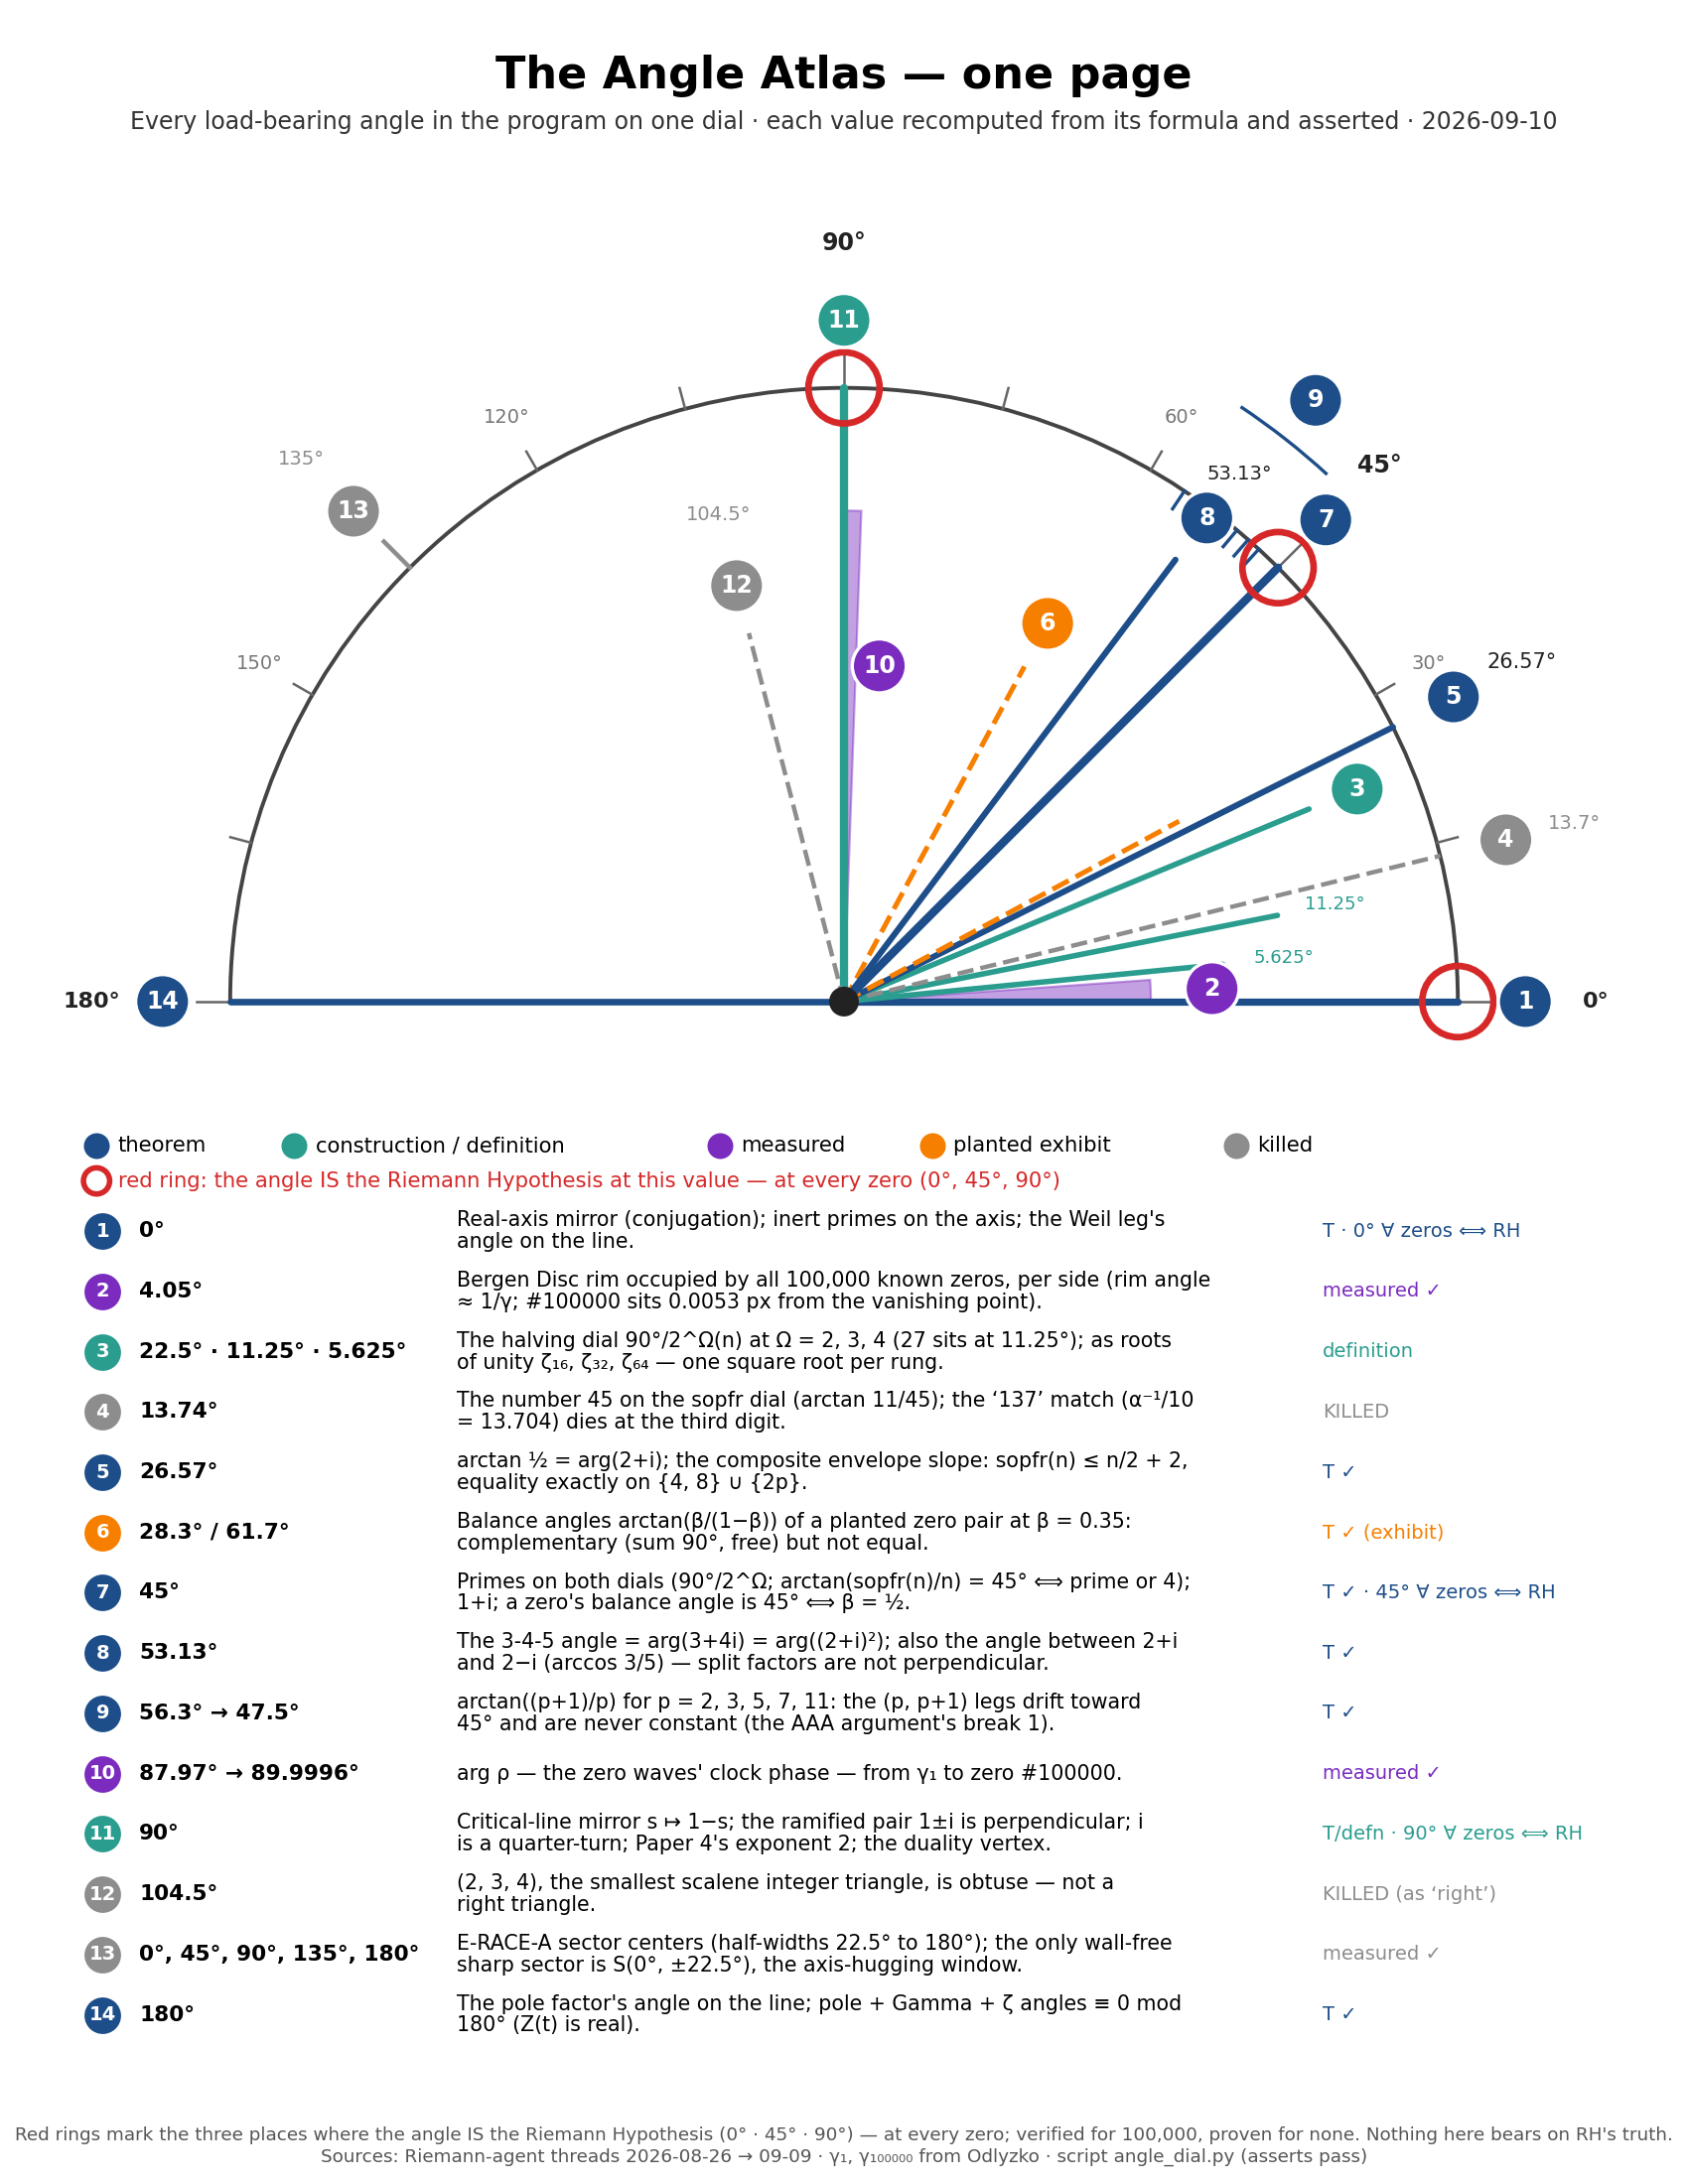

Python code for this plot:
"""angle_dial.py — The Angle Atlas on one page (2026-09-10).

Every angle is recomputed from its defining formula and asserted against the
thread records BEFORE drawing; nothing is typed in from memory.
Sources: Riemann-agent threads 2026-08-26 -> 2026-09-09 (see the Angle & Length
Atlas document). gamma_1 and gamma_100000 from Odlyzko's zeros1 table.
Nothing here bears on the truth of the Riemann Hypothesis.
Run: python3 angle_dial.py  -> angle_dial.png + angle_dial_receipts.txt
"""
import math, textwrap
import matplotlib
matplotlib.use("Agg")
import matplotlib.pyplot as plt
from matplotlib.patches import Wedge, Arc, Circle

deg, rad = math.degrees, math.radians
G1 = 14.134725141734693        # gamma_1
G100K = 74920.827498994        # gamma_100000 (top of Odlyzko zeros1)

def rim(g):
    """Bergen Disc rim angle of a zero at height g under the Li map z = 1 - 1/s."""
    return deg(math.atan2(g, g * g - 0.25))

ang = {}
ang["rim_span"] = rim(G1) - rim(G100K)
ang["ladder"] = [90 / 2 ** k for k in range(1, 5)]            # 45, 22.5, 11.25, 5.625
ang["n45"] = deg(math.atan(11 / 45))                             # the number 45 on the sopfr dial
ang["atan_half"] = deg(math.atan(0.5))                           # arg(2+i); envelope slope 1/2
ang["bal35"] = deg(math.atan(0.35 / 0.65)); ang["bal35c"] = 90 - ang["bal35"]
ang["t345"] = deg(math.atan(4 / 3))                              # the 3-4-5 angle
ang["drift"] = [deg(math.atan((p + 1) / p)) for p in (2, 3, 5, 7, 11)]
ang["argrho1"] = deg(math.atan2(G1, 0.5)); ang["argrho100k"] = deg(math.atan2(G100K, 0.5))
ang["obtuse"] = deg(math.acos((4 + 9 - 16) / (2 * 2 * 3)))      # (2,3,4) largest angle
ang["phantom"] = deg(math.atan2(30, 0.2))                        # bearing of 0.7+30i from 1/2

# --- asserts against the thread records -------------------------------------
assert abs(ang["rim_span"] - 4.05) < 0.01
assert abs(ang["n45"] - 13.736) < 1e-3
assert abs(ang["atan_half"] - 26.565) < 1e-3
assert abs(ang["bal35"] - 28.30) < 0.01 and abs(ang["bal35c"] - 61.70) < 0.01
assert abs(ang["t345"] - deg(math.acos(3 / 5))) < 1e-9 and abs(ang["t345"] - 53.13) < 0.01
assert [round(x, 2) for x in ang["drift"][:3]] == [56.31, 53.13, 50.19]
assert abs(ang["argrho1"] - 87.97) < 0.01 and abs(ang["argrho100k"] - 89.9996) < 1e-4
assert abs(ang["obtuse"] - 104.48) < 0.01
assert abs(ang["phantom"] - 89.618) < 1e-3
assert 1 * 1 + 1 * (-1) == 0                                     # (1,1) . (1,-1): ramified pair is perpendicular
assert ang["ladder"] == [45.0, 22.5, 11.25, 5.625]

# --- colours -------------------------------------------------------------------
T, DEF, OPEN, KILL, MEAS, PAIR = "#1d4e89", "#2a9d8f", "#d62828", "#8d8d8d", "#7b2cbf", "#f77f00"

fig = plt.figure(figsize=(8.5, 11), dpi=200)
fig.patch.set_facecolor("white")
fig.text(0.5, 0.965, "The Angle Atlas — one page", ha="center", va="center", fontsize=16, fontweight="bold")
fig.text(0.5, 0.944, "Every load-bearing angle in the program on one dial · each value recomputed from its formula and asserted · 2026-09-10",
         ha="center", va="center", fontsize=8.5, color="#333")

axd = fig.add_axes([0.02, 0.50, 0.96, 0.42]); axd.set_aspect("equal"); axd.axis("off")
axd.set_xlim(-1.32, 1.32); axd.set_ylim(-0.12, 1.32)

def polar(a, r): return r * math.cos(rad(a)), r * math.sin(rad(a))
def ray(a, r, color, lw=2.2, ls="-", z=3):
    x, y = polar(a, r); axd.plot([0, x], [0, y], color=color, lw=lw, ls=ls, solid_capstyle="round", zorder=z)
def marker(a, r, n, color):
    x, y = polar(a, r)
    axd.add_patch(Circle((x, y), 0.044, facecolor=color, edgecolor="white", lw=1.2, zorder=6))
    axd.text(x, y, str(n), ha="center", va="center", fontsize=8.5, color="white", fontweight="bold", zorder=7)
def ring(a, r=1.0):
    x, y = polar(a, r); axd.add_patch(Circle((x, y), 0.058, facecolor="none", edgecolor=OPEN, lw=2.4, zorder=5))
def dlabel(a, r, text, color="#222", fs=7.5, bold=False):
    x, y = polar(a, r)
    axd.text(x, y, text, ha="center", va="center", fontsize=fs, color=color, zorder=8,
             fontweight="bold" if bold else "normal")

# rim, baseline, ticks
axd.add_patch(Arc((0, 0), 2, 2, theta1=0, theta2=180, lw=1.4, color="#444", zorder=2))
axd.plot([-1, 1], [0, 0], color="#444", lw=1.4, zorder=2)
for t in range(0, 181, 15):
    x0, y0 = polar(t, 1.0); x1, y1 = polar(t, 1.035 if t % 45 else 1.055)
    axd.plot([x0, x1], [y0, y1], color="#666", lw=0.9, zorder=2)
    if t in (30, 60, 120, 150):
        dlabel(t, 1.10, f"{t}°", color="#777", fs=7)
axd.add_patch(Circle((0, 0), 0.022, color="#222", zorder=9))

# 1  0°: real-axis mirror / inert primes / Weil-leg angle on the line
ray(0, 1.0, T, lw=2.6); ring(0); marker(0, 1.11, 1, T); dlabel(0, 1.225, "0°", fs=8, bold=True)
# 2  Disc rim span of the first 100,000 zeros
axd.add_patch(Wedge((0, 0), 0.5, 0, ang["rim_span"], facecolor=MEAS, alpha=0.45, edgecolor=MEAS, lw=0.8, zorder=2))
marker(2.0, 0.60, 2, MEAS)
# 3  the halving ladder 22.5 / 11.25 / 5.625
for a, r in zip(ang["ladder"][1:], (0.82, 0.72, 0.62)):
    ray(a, r, DEF, lw=2.0)
marker(22.5, 0.905, 3, DEF)
dlabel(11.25, 0.815, "11.25°", color=DEF, fs=6.5); dlabel(5.625, 0.72, "5.625°", color=DEF, fs=6.5)
# 4  the number 45 on the sopfr dial (killed '137')
ray(ang["n45"], 1.0, KILL, lw=1.6, ls="--"); marker(ang["n45"], 1.11, 4, KILL); dlabel(ang["n45"], 1.225, "13.7°", color=KILL, fs=7)
# 5  arctan 1/2
ray(ang["atan_half"], 1.0, T); marker(ang["atan_half"], 1.11, 5, T); dlabel(ang["atan_half"], 1.235, "26.57°", fs=7.5)
# 6  planted balance pair 28.30 / 61.70
ray(ang["bal35"], 0.62, PAIR, lw=1.8, ls="--"); ray(ang["bal35c"], 0.62, PAIR, lw=1.8, ls="--"); marker(ang["bal35c"], 0.70, 6, PAIR)
# 7  45°
ray(45, 1.0, T, lw=3.0); ring(45); marker(45, 1.11, 7, T); dlabel(45, 1.235, "45°", fs=8.5, bold=True)
# 8  the 3-4-5 angle
ray(ang["t345"], 0.90, T); marker(ang["t345"], 0.985, 8, T); dlabel(ang["t345"], 1.075, "53.13°", fs=7)
# 9  the (p, p+1) drift, ticks + bracket
for a in ang["drift"]:
    x0, y0 = polar(a, 0.965); x1, y1 = polar(a, 1.0); axd.plot([x0, x1], [y0, y1], color=T, lw=1.2, zorder=4)
axd.add_patch(Arc((0, 0), 2 * 1.165, 2 * 1.165, theta1=min(ang["drift"]), theta2=max(ang["drift"]), lw=1.2, color=T, zorder=4))
marker((min(ang["drift"]) + max(ang["drift"])) / 2, 1.245, 9, T)
# 10 arg rho wedge 87.97 -> 90
axd.add_patch(Wedge((0, 0), 0.80, ang["argrho1"], 90, facecolor=MEAS, alpha=0.45, edgecolor=MEAS, lw=0.8, zorder=2))
marker(84, 0.55, 10, MEAS)
# 11 90°
ray(90, 1.0, DEF, lw=3.0); ring(90); marker(90, 1.11, 11, DEF); dlabel(90, 1.235, "90°", fs=8.5, bold=True)
# 12 (2,3,4) obtuse
ray(ang["obtuse"], 0.62, KILL, lw=1.6, ls="--"); marker(ang["obtuse"], 0.70, 12, KILL); dlabel(ang["obtuse"], 0.82, "104.5°", color=KILL, fs=7)
# 13 E-RACE-A sector centers (0,45,90,135,180): tick at 135 + marker
x0, y0 = polar(135, 1.0); x1, y1 = polar(135, 1.06); axd.plot([x0, x1], [y0, y1], color=KILL, lw=1.6, zorder=4)
marker(135, 1.13, 13, KILL); dlabel(135, 1.25, "135°", color=KILL, fs=7)
# 14 180°: the pole factor's angle on the line
ray(180, 1.0, T, lw=2.4); marker(180, 1.11, 14, T); dlabel(180, 1.225, "180°", fs=8, bold=True)

# --- legend -------------------------------------------------------------------
axl = fig.add_axes([0.05, 0.02, 0.90, 0.46]); axl.axis("off"); axl.set_xlim(0, 1); axl.set_ylim(0, 1)
key = [(0.00, T, "theorem"), (0.13, DEF, "construction / definition"), (0.41, MEAS, "measured"),
       (0.55, PAIR, "planted exhibit"), (0.75, KILL, "killed")]
for x, col, name in key:
    axl.scatter([x + 0.008], [0.99], s=70, c=col, transform=axl.transAxes, clip_on=False)
    axl.text(x + 0.022, 0.99, name, fontsize=7.6, va="center", transform=axl.transAxes)
axl.scatter([0.008], [0.955], s=90, facecolors="none", edgecolors=OPEN, linewidths=2, transform=axl.transAxes, clip_on=False)
axl.text(0.022, 0.955, "red ring: the angle IS the Riemann Hypothesis at this value — at every zero (0°, 45°, 90°)", fontsize=7.6, va="center", color=OPEN, transform=axl.transAxes)

rows = [
 (1, "0°", "Real-axis mirror (conjugation); inert primes on the axis; the Weil leg's angle on the line.", "T · 0° ∀ zeros ⟺ RH", T),
 (2, f"{ang['rim_span']:.2f}°", "Bergen Disc rim occupied by all 100,000 known zeros, per side (rim angle ≈ 1/γ; #100000 sits 0.0053 px from the vanishing point).", "measured ✓", MEAS),
 (3, "22.5° · 11.25° · 5.625°", "The halving dial 90°/2^Ω(n) at Ω = 2, 3, 4 (27 sits at 11.25°); as roots of unity ζ₁₆, ζ₃₂, ζ₆₄ — one square root per rung.", "definition", DEF),
 (4, f"{ang['n45']:.2f}°", "The number 45 on the sopfr dial (arctan 11/45); the ‘137’ match (α⁻¹/10 = 13.704) dies at the third digit.", "KILLED", KILL),
 (5, f"{ang['atan_half']:.2f}°", "arctan ½ = arg(2+i); the composite envelope slope: sopfr(n) ≤ n/2 + 2, equality exactly on {4, 8} ∪ {2p}.", "T ✓", T),
 (6, f"{ang['bal35']:.1f}° / {ang['bal35c']:.1f}°", "Balance angles arctan(β/(1−β)) of a planted zero pair at β = 0.35: complementary (sum 90°, free) but not equal.", "T ✓ (exhibit)", PAIR),
 (7, "45°", "Primes on both dials (90°/2^Ω; arctan(sopfr(n)/n) = 45° ⟺ prime or 4); 1+i; a zero's balance angle is 45° ⟺ β = ½.", "T ✓ · 45° ∀ zeros ⟺ RH", T),
 (8, f"{ang['t345']:.2f}°", "The 3-4-5 angle = arg(3+4i) = arg((2+i)²); also the angle between 2+i and 2−i (arccos 3/5) — split factors are not perpendicular.", "T ✓", T),
 (9, f"{ang['drift'][0]:.1f}° → {ang['drift'][-1]:.1f}°", "arctan((p+1)/p) for p = 2, 3, 5, 7, 11: the (p, p+1) legs drift toward 45° and are never constant (the AAA argument's break 1).", "T ✓", T),
 (10, f"{ang['argrho1']:.2f}° → {ang['argrho100k']:.4f}°", "arg ρ — the zero waves' clock phase — from γ₁ to zero #100000.", "measured ✓", MEAS),
 (11, "90°", "Critical-line mirror s ↦ 1−s; the ramified pair 1±i is perpendicular; i is a quarter-turn; Paper 4's exponent 2; the duality vertex.", "T/defn · 90° ∀ zeros ⟺ RH", DEF),
 (12, f"{ang['obtuse']:.1f}°", "(2, 3, 4), the smallest scalene integer triangle, is obtuse — not a right triangle.", "KILLED (as ‘right’)", KILL),
 (13, "0°, 45°, 90°, 135°, 180°", "E-RACE-A sector centers (half-widths 22.5° to 180°); the only wall-free sharp sector is S(0°, ±22.5°), the axis-hugging window.", "measured ✓", KILL),
 (14, "180°", "The pole factor's angle on the line; pole + Gamma + ζ angles ≡ 0 mod 180° (Z(t) is real).", "T ✓", T),
]
y, dy = 0.905, 0.060
for n, a, what, grade, col in rows:
    axl.scatter([0.012], [y], s=150, c=col, transform=axl.transAxes, clip_on=False, zorder=3)
    axl.text(0.012, y, str(n), fontsize=7, color="white", fontweight="bold", ha="center", va="center", transform=axl.transAxes, zorder=4)
    axl.text(0.036, y, a, fontsize=7.8, fontweight="bold", va="center", transform=axl.transAxes)
    lines = textwrap.wrap(what, 72)
    axl.text(0.245, y, "\n".join(lines), fontsize=7.4, va="center", linespacing=1.12, transform=axl.transAxes)
    axl.text(0.815, y, grade, fontsize=7.0, color=col, va="center", transform=axl.transAxes)
    y -= dy

fig.text(0.5, 0.008, "Red rings mark the three places where the angle IS the Riemann Hypothesis (0° · 45° · 90°) — at every zero; verified for 100,000, proven for none. "
         "Nothing here bears on RH's truth.\nSources: Riemann-agent threads 2026-08-26 → 09-09 · γ₁, γ₁₀₀₀₀₀ from Odlyzko · script angle_dial.py (asserts pass)",
         ha="center", va="bottom", fontsize=6.6, color="#555", linespacing=1.3)

out = "/agent/workspace/angle_atlas/angle_dial.png"
fig.savefig(out, dpi=200, facecolor="white")
with open("/agent/workspace/angle_atlas/angle_dial_receipts.txt", "w") as f:
    for k, v in ang.items(): f.write(f"{k}: {v}\n")
    f.write("all asserts passed\n")
print("saved", out); print({k: (round(v, 4) if isinstance(v, float) else [round(x, 4) for x in v]) for k, v in ang.items()})
